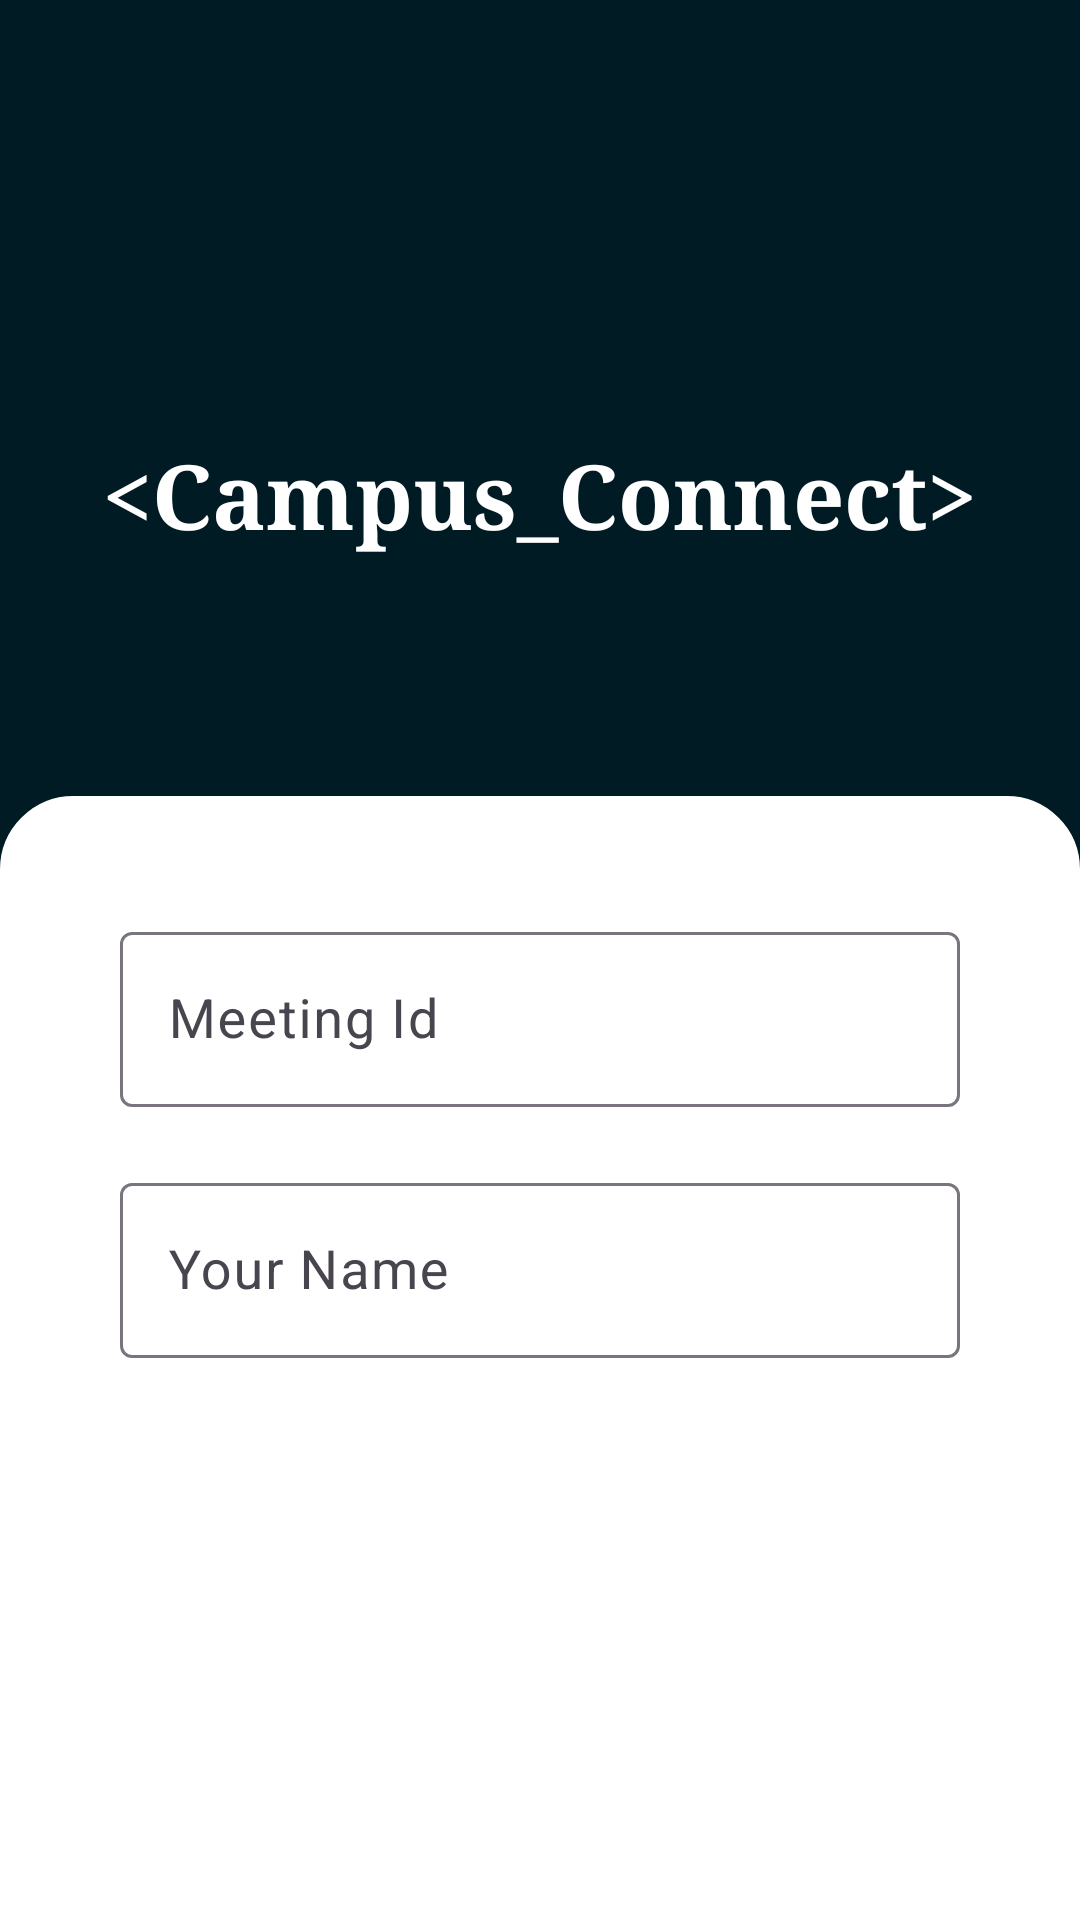

Write the Android layout XML for this screen, with the resource values it uses.
<!-- AndroidManifest.xml: application theme Theme.CampusConnect -->
<!-- res/layout/activity_main.xml -->
<?xml version="1.0" encoding="utf-8"?>
<RelativeLayout xmlns:android="http://schemas.android.com/apk/res/android"
    xmlns:app="http://schemas.android.com/apk/res-auto"
    xmlns:tools="http://schemas.android.com/tools"
    android:layout_width="match_parent"
    android:layout_height="match_parent"
    android:background="@color/my_primary2"
    tools:context=".MainActivity">

    <ImageView
        android:layout_width="175dp"
        android:layout_height="137dp"
        android:layout_centerHorizontal="true"
        android:layout_marginTop="90dp"
        android:src="@drawable/logo" />

    <TextView
        android:layout_width="wrap_content"
        android:layout_height="wrap_content"
        android:text="@string/campus_connect"
        android:textSize="30sp"
        android:textColor="@color/white"
        android:textStyle="bold"
        android:fontFamily="serif"
        android:layout_centerHorizontal="true"
        android:layout_above="@id/bottom_layout"
        android:layout_marginBottom="80dp"
        />
    <LinearLayout
        android:layout_width="match_parent"
        android:layout_height="wrap_content"
        android:layout_alignParentBottom="true"
        android:backgroundTint="@color/white"
        android:orientation="vertical"
        android:padding="40dp"
        android:background="@drawable/rounded_corner_top"
        android:id="@+id/bottom_layout"
        >
        <com.google.android.material.textfield.TextInputLayout
            android:layout_width="match_parent"
            android:layout_height="wrap_content"
            android:hint="@string/meeting_id"
            android:backgroundTint="@color/my_primary"
            style="@style/ThemeOverlay.Material3.AutoCompleteTextView.OutlinedBox"
            >
            <com.google.android.material.textfield.TextInputEditText
                android:layout_width="match_parent"
                android:layout_height="wrap_content"
                android:inputType="number"
                android:maxLength="10"
                android:textSize="18sp"
                android:id="@+id/meeting_id_input"
                />
        </com.google.android.material.textfield.TextInputLayout>
        <com.google.android.material.textfield.TextInputLayout
            android:layout_width="match_parent"
            android:layout_height="wrap_content"
            android:hint="Your Name"
            android:backgroundTint="@color/my_primary"
            android:layout_marginTop="20dp"
            style="@style/ThemeOverlay.Material3.AutoCompleteTextView.OutlinedBox"
            >
            <com.google.android.material.textfield.TextInputEditText
                android:layout_width="match_parent"
                android:layout_height="wrap_content"
                android:textSize="18sp"
                android:id="@+id/name_input"
                />
        </com.google.android.material.textfield.TextInputLayout>
        <com.google.android.material.button.MaterialButton
            android:layout_width="match_parent"
            android:layout_height="wrap_content"
            android:text="@string/join_meeting"
            android:textAllCaps="false"
            android:padding="12dp"
            android:layout_marginTop="20dp"
            android:textSize="16sp"
            android:background="@drawable/rounded_corners"
            android:id="@+id/join_btn"
            />
        <com.google.android.material.button.MaterialButton
            android:layout_width="match_parent"
            android:layout_height="wrap_content"
            android:text="@string/create_new_meeting"
            android:textAllCaps="false"
            android:padding="12dp"
            android:layout_marginTop="20dp"
            android:textSize="16sp"
            android:background="@drawable/rounded_corners"
            android:id="@+id/create_btn"
            />
    </LinearLayout>
</RelativeLayout>
<!-- resources referenced by this layout -->
<resources>
  <color name="my_primary">#00AFEF</color>
  <color name="my_primary2">#001B24</color>
  <color name="white">#FFFFFFFF</color>
  <!-- drawable rounded_corner_top (drawable) -->
  <?xml version="1.0" encoding="utf-8"?>
  <shape xmlns:android="http://schemas.android.com/apk/res/android"
      android:shape="rectangle">
      <corners android:topLeftRadius="24dp"
          android:topRightRadius="24dp"
          android:bottomLeftRadius="0dp"
          android:bottomRightRadius="0dp"/>
      <stroke android:width="1dp"/>
  </shape>
  <string name="campus_connect">&lt;Campus_Connect&gt;</string>
  <string name="create_new_meeting">Create New Meeting</string>
  <string name="join_meeting">Join Meeting</string>
  <string name="meeting_id">Meeting Id</string>
  <style name="Theme.CampusConnect" parent="Base.Theme.CampusConnect" />
  <style name="Base.Theme.CampusConnect" parent="Theme.Material3.DayNight.NoActionBar">
          
          <item name="colorPrimary">@color/my_primary</item>
          <item name="colorPrimaryVariant">@color/my_primary</item>
      </style>
</resources>
